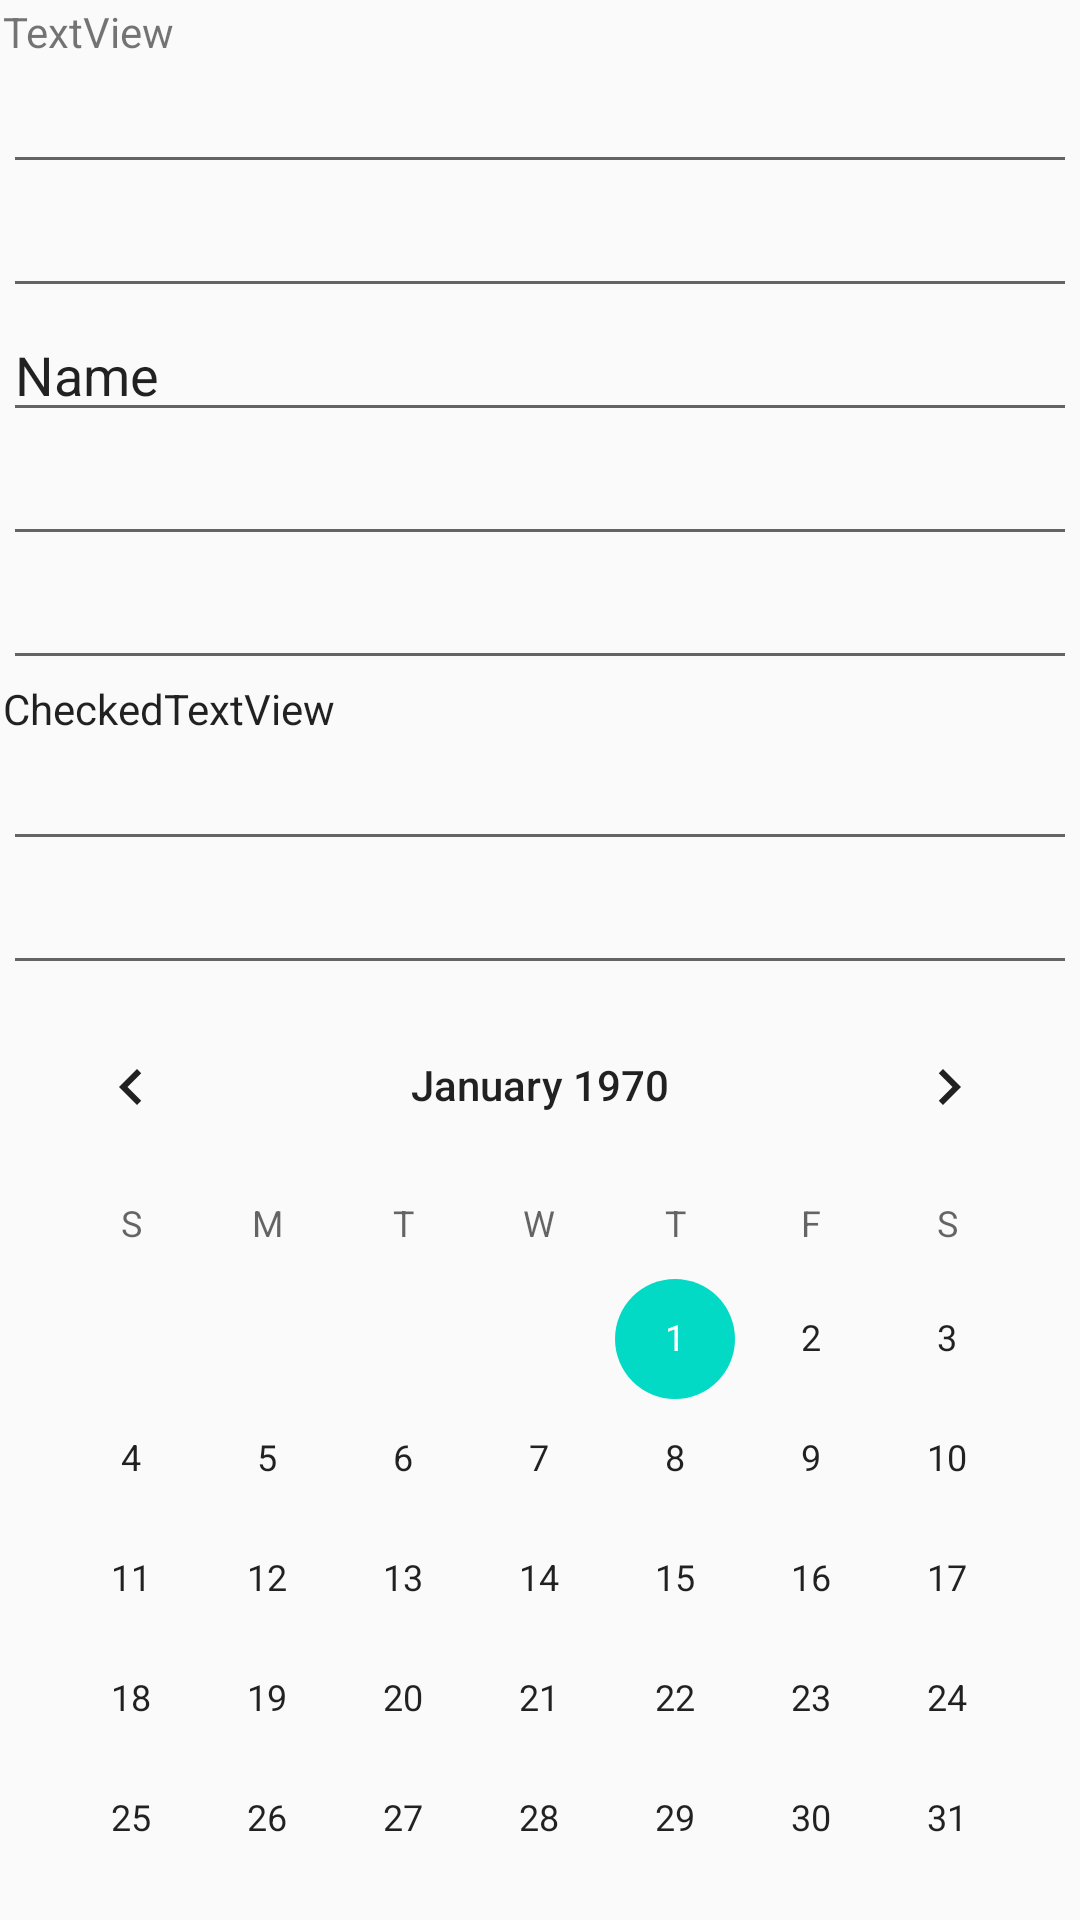

Here is an Android app screen rendered from its layout file. Give the layout XML and the strings, colors and styles it references.
<!-- AndroidManifest.xml: application theme Theme.StartAndroid -->
<!-- res/layout/activity_main2.xml -->
<?xml version="1.0" encoding="utf-8"?>
<android.support.constraint.ConstraintLayout xmlns:android="http://schemas.android.com/apk/res/android"
    xmlns:app="http://schemas.android.com/apk/res-auto"
    xmlns:tools="http://schemas.android.com/tools"
    android:layout_width="match_parent"
    android:layout_height="match_parent">

    <LinearLayout
        android:id="@+id/linearLayout2"
        android:layout_width="0dp"
        android:layout_height="0dp"
        android:layout_marginStart="1dp"
        android:layout_marginTop="1dp"
        android:layout_marginEnd="1dp"
        android:layout_marginBottom="1dp"
        android:orientation="vertical"
        app:layout_constraintBottom_toBottomOf="parent"
        app:layout_constraintEnd_toEndOf="parent"
        app:layout_constraintStart_toStartOf="parent"
        app:layout_constraintTop_toTopOf="parent">

        <TextView
            android:id="@+id/textView"
            android:layout_width="match_parent"
            android:layout_height="wrap_content"
            android:text="TextView" />

        <EditText
            android:id="@+id/editTextPhone"
            android:layout_width="match_parent"
            android:layout_height="wrap_content"
            android:ems="10"
            android:inputType="phone" />

        <EditText
            android:id="@+id/editTextNumber"
            android:layout_width="match_parent"
            android:layout_height="wrap_content"
            android:ems="10"
            android:inputType="number" />

        <EditText
            android:id="@+id/editTextTextPersonName"
            android:layout_width="match_parent"
            android:layout_height="wrap_content"
            android:ems="10"
            android:inputType="textPersonName"
            android:text="Name" />

        <EditText
            android:id="@+id/editTextTextPassword"
            android:layout_width="match_parent"
            android:layout_height="wrap_content"
            android:ems="10"
            android:inputType="textPassword" />

        <EditText
            android:id="@+id/editTextTextEmailAddress"
            android:layout_width="match_parent"
            android:layout_height="wrap_content"
            android:ems="10"
            android:inputType="textEmailAddress" />

        <CheckedTextView
            android:id="@+id/checkedTextView"
            android:layout_width="match_parent"
            android:layout_height="wrap_content"
            android:text="CheckedTextView" />

        <EditText
            android:id="@+id/editTextTime"
            android:layout_width="match_parent"
            android:layout_height="wrap_content"
            android:ems="10"
            android:inputType="time" />

        <EditText
            android:id="@+id/editTextDate"
            android:layout_width="match_parent"
            android:layout_height="wrap_content"
            android:ems="10"
            android:inputType="date" />

        <CalendarView
            android:id="@+id/calendarView"
            android:layout_width="match_parent"
            android:layout_height="wrap_content" />
    </LinearLayout>
</android.support.constraint.ConstraintLayout>
<!-- resources referenced by this layout -->
<resources>
  <style name="Theme.StartAndroid" parent="Theme.AppCompat.Light.DarkActionBar">
          
          <item name="colorPrimary">@color/purple_500</item>
          <item name="colorPrimaryDark">@color/purple_700</item>
          <item name="colorAccent">@color/teal_200</item>
          
      </style>
  <!-- not gathered from this repository: default colours our renderer supplied (Android Studio template values) -->
  <color name="purple_500">#FF6200EE</color>
  <color name="purple_700">#FF3700B3</color>
  <color name="teal_200">#FF03DAC5</color>
</resources>
